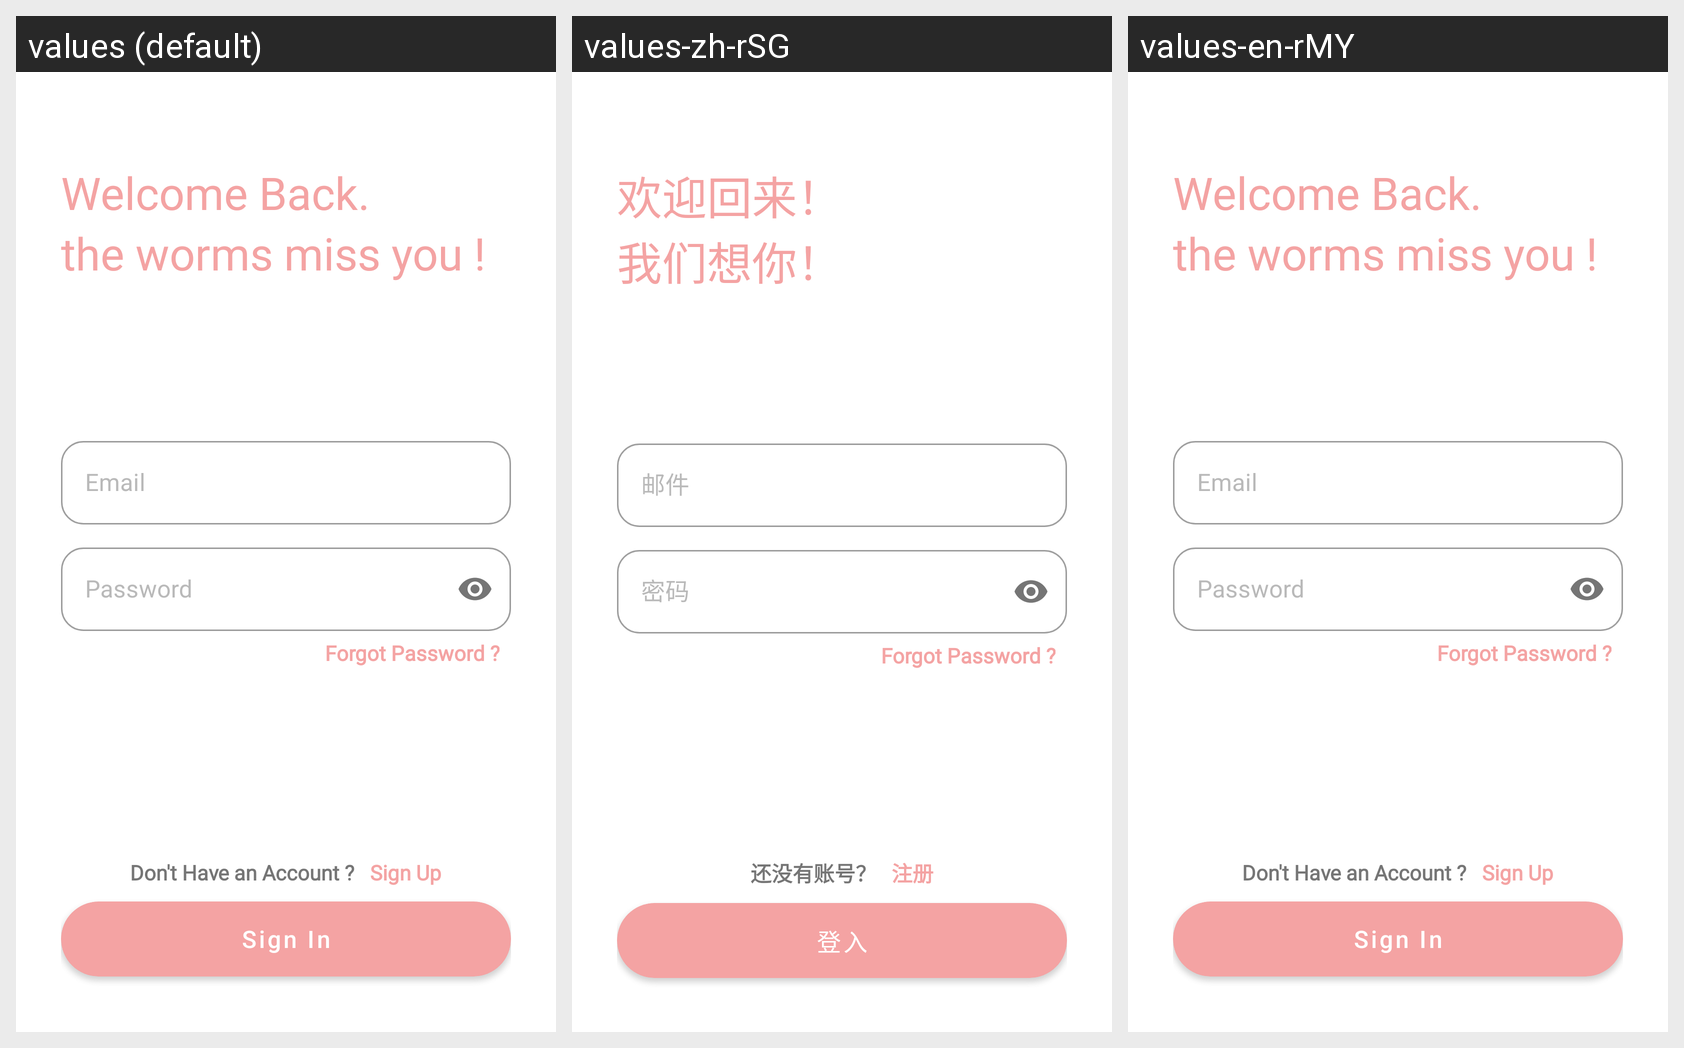

This grid shows one Android layout under several languages. Give, for every string resource on the screen, its name, the default text and each shown locale's text.
Android screen res/layout/activity_login.xml rendered under 3 locales, left to right: values (default), values-zh-rSG, values-en-rMY. Device: Nexus 5 (rendered at 1080×1920; each locale shown at half size, 540×960, under a caption strip naming it); theme Theme.Mad_bookworms.
Strings drawn on this screen, with the default value and each locale's value (text and hints the layout hard-codes, and strings that could not be matched under every locale, appear in the picture but are not listed):

welcome_back
  values: Welcome Back.
  values-zh-rSG: 欢迎回来！
  values-en-rMY: Welcome Back.

the_worms_miss_you
  values: the worms miss you !
  values-zh-rSG: 我们想你！
  values-en-rMY: the worms miss you !

email
  values: Email
  values-zh-rSG: 邮件
  values-en-rMY: Email

password
  values: Password
  values-zh-rSG: 密码
  values-en-rMY: Password

don_t_have_an_account
  values: Don't Have an Account ?
  values-zh-rSG: 还没有账号？
  values-en-rMY: Don't Have an Account ?

sign_up
  values: Sign Up
  values-zh-rSG: 注册
  values-en-rMY: Sign Up

sign_in
  values: Sign In
  values-zh-rSG: 登入
  values-en-rMY: Sign In
